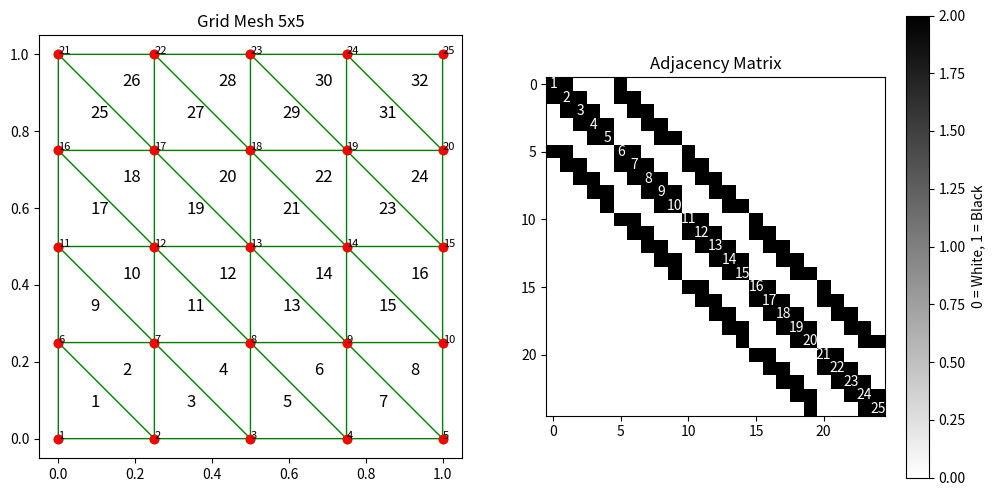

This chart was generated by the following Python code:
import numpy as np
import matplotlib.pyplot as plt
from scipy.spatial import Delaunay

def generate_mesh(nodes, shape="grid", randomize_triangles=False, randomize_vertices=False):
    """Generates 2D meshes (grid or circular) with optional randomization.

    Args:
        nodes: Number of nodes in the mesh (grid: side length, circle: points on circumference)
        shape: Type of mesh ("grid" or "circle")
        randomize_triangles: Shuffle triangle indices (True/False)
        randomize_vertices: Shuffle vertex coordinates (True/False)

    Returns:
        vertices: (n, 2) array of vertex coordinates
        triangles: (m, 3) array of triangle indices
    """
    
    if shape == "grid":
        x = y = np.linspace(0, 1, nodes)
        X, Y = np.meshgrid(x, y)
        vertices = np.c_[X.ravel(), Y.ravel()]

        triangles = []
        for i in range(nodes - 1):
            for j in range(nodes - 1):
                idx = [i * nodes + j, (i + 1) * nodes + j, i * nodes + j + 1, (i + 1) * nodes + j + 1]
                triangles.extend([idx[:3], idx[1:]])
        triangles = np.array(triangles)

    elif shape == "circle":
        angles = np.linspace(0, 2 * np.pi, nodes, endpoint=False)
        radii = np.sqrt(np.random.rand(nodes))
        vertices = np.c_[radii * np.cos(angles), radii * np.sin(angles)]
        triangles = Delaunay(vertices).simplices

    else:
        raise ValueError("Invalid mesh shape. Choose 'grid' or 'circle'.")

    if randomize_triangles:
        np.random.shuffle(triangles)
    if randomize_vertices:
        np.random.shuffle(vertices)

    return vertices, triangles


def plot_mesh_with_adjacency(vertices, triangles, title="Mesh"):
    """Plots the mesh, labels vertices and triangles, and displays the adjacency matrix."""
    
    adj_matrix = np.zeros((len(vertices), len(vertices)), dtype=int)
    for t in triangles:
        adj_matrix[t[:, None], t] = 1
    adj_matrix += adj_matrix.T

    fig, axes = plt.subplots(1, 2, figsize=(12, 6))

    # Plot mesh
    axes[0].triplot(vertices[:, 0], vertices[:, 1], triangles, 'go-', lw=1)
    axes[0].plot(vertices[:, 0], vertices[:, 1], 'ro')
    for i, v in enumerate(vertices):
        axes[0].text(*v, str(i + 1), fontsize=8)
    for i, t in enumerate(triangles):
        axes[0].text(np.mean(vertices[t, 0]), np.mean(vertices[t, 1]), str(i + 1), fontsize=12)
    axes[0].set_title(title)
    axes[0].set_aspect('equal')

    # Plot adjacency matrix
    im = axes[1].imshow(adj_matrix, cmap='gray_r', interpolation='none')
    axes[1].set_title("Adjacency Matrix")
    for i in range(len(vertices)):
        axes[1].text(i, i, str(i + 1), ha="center", va="center", color="w")
    fig.colorbar(im, ax=axes[1], label="0 = White, 1 = Black")

    plt.show()
    

# Example usage
plot_mesh_with_adjacency(*generate_mesh(5, shape="grid"), "Grid Mesh 5x5")
#plot_mesh_with_adjacency(*generate_mesh(10, shape="circle"), "Circle Mesh")